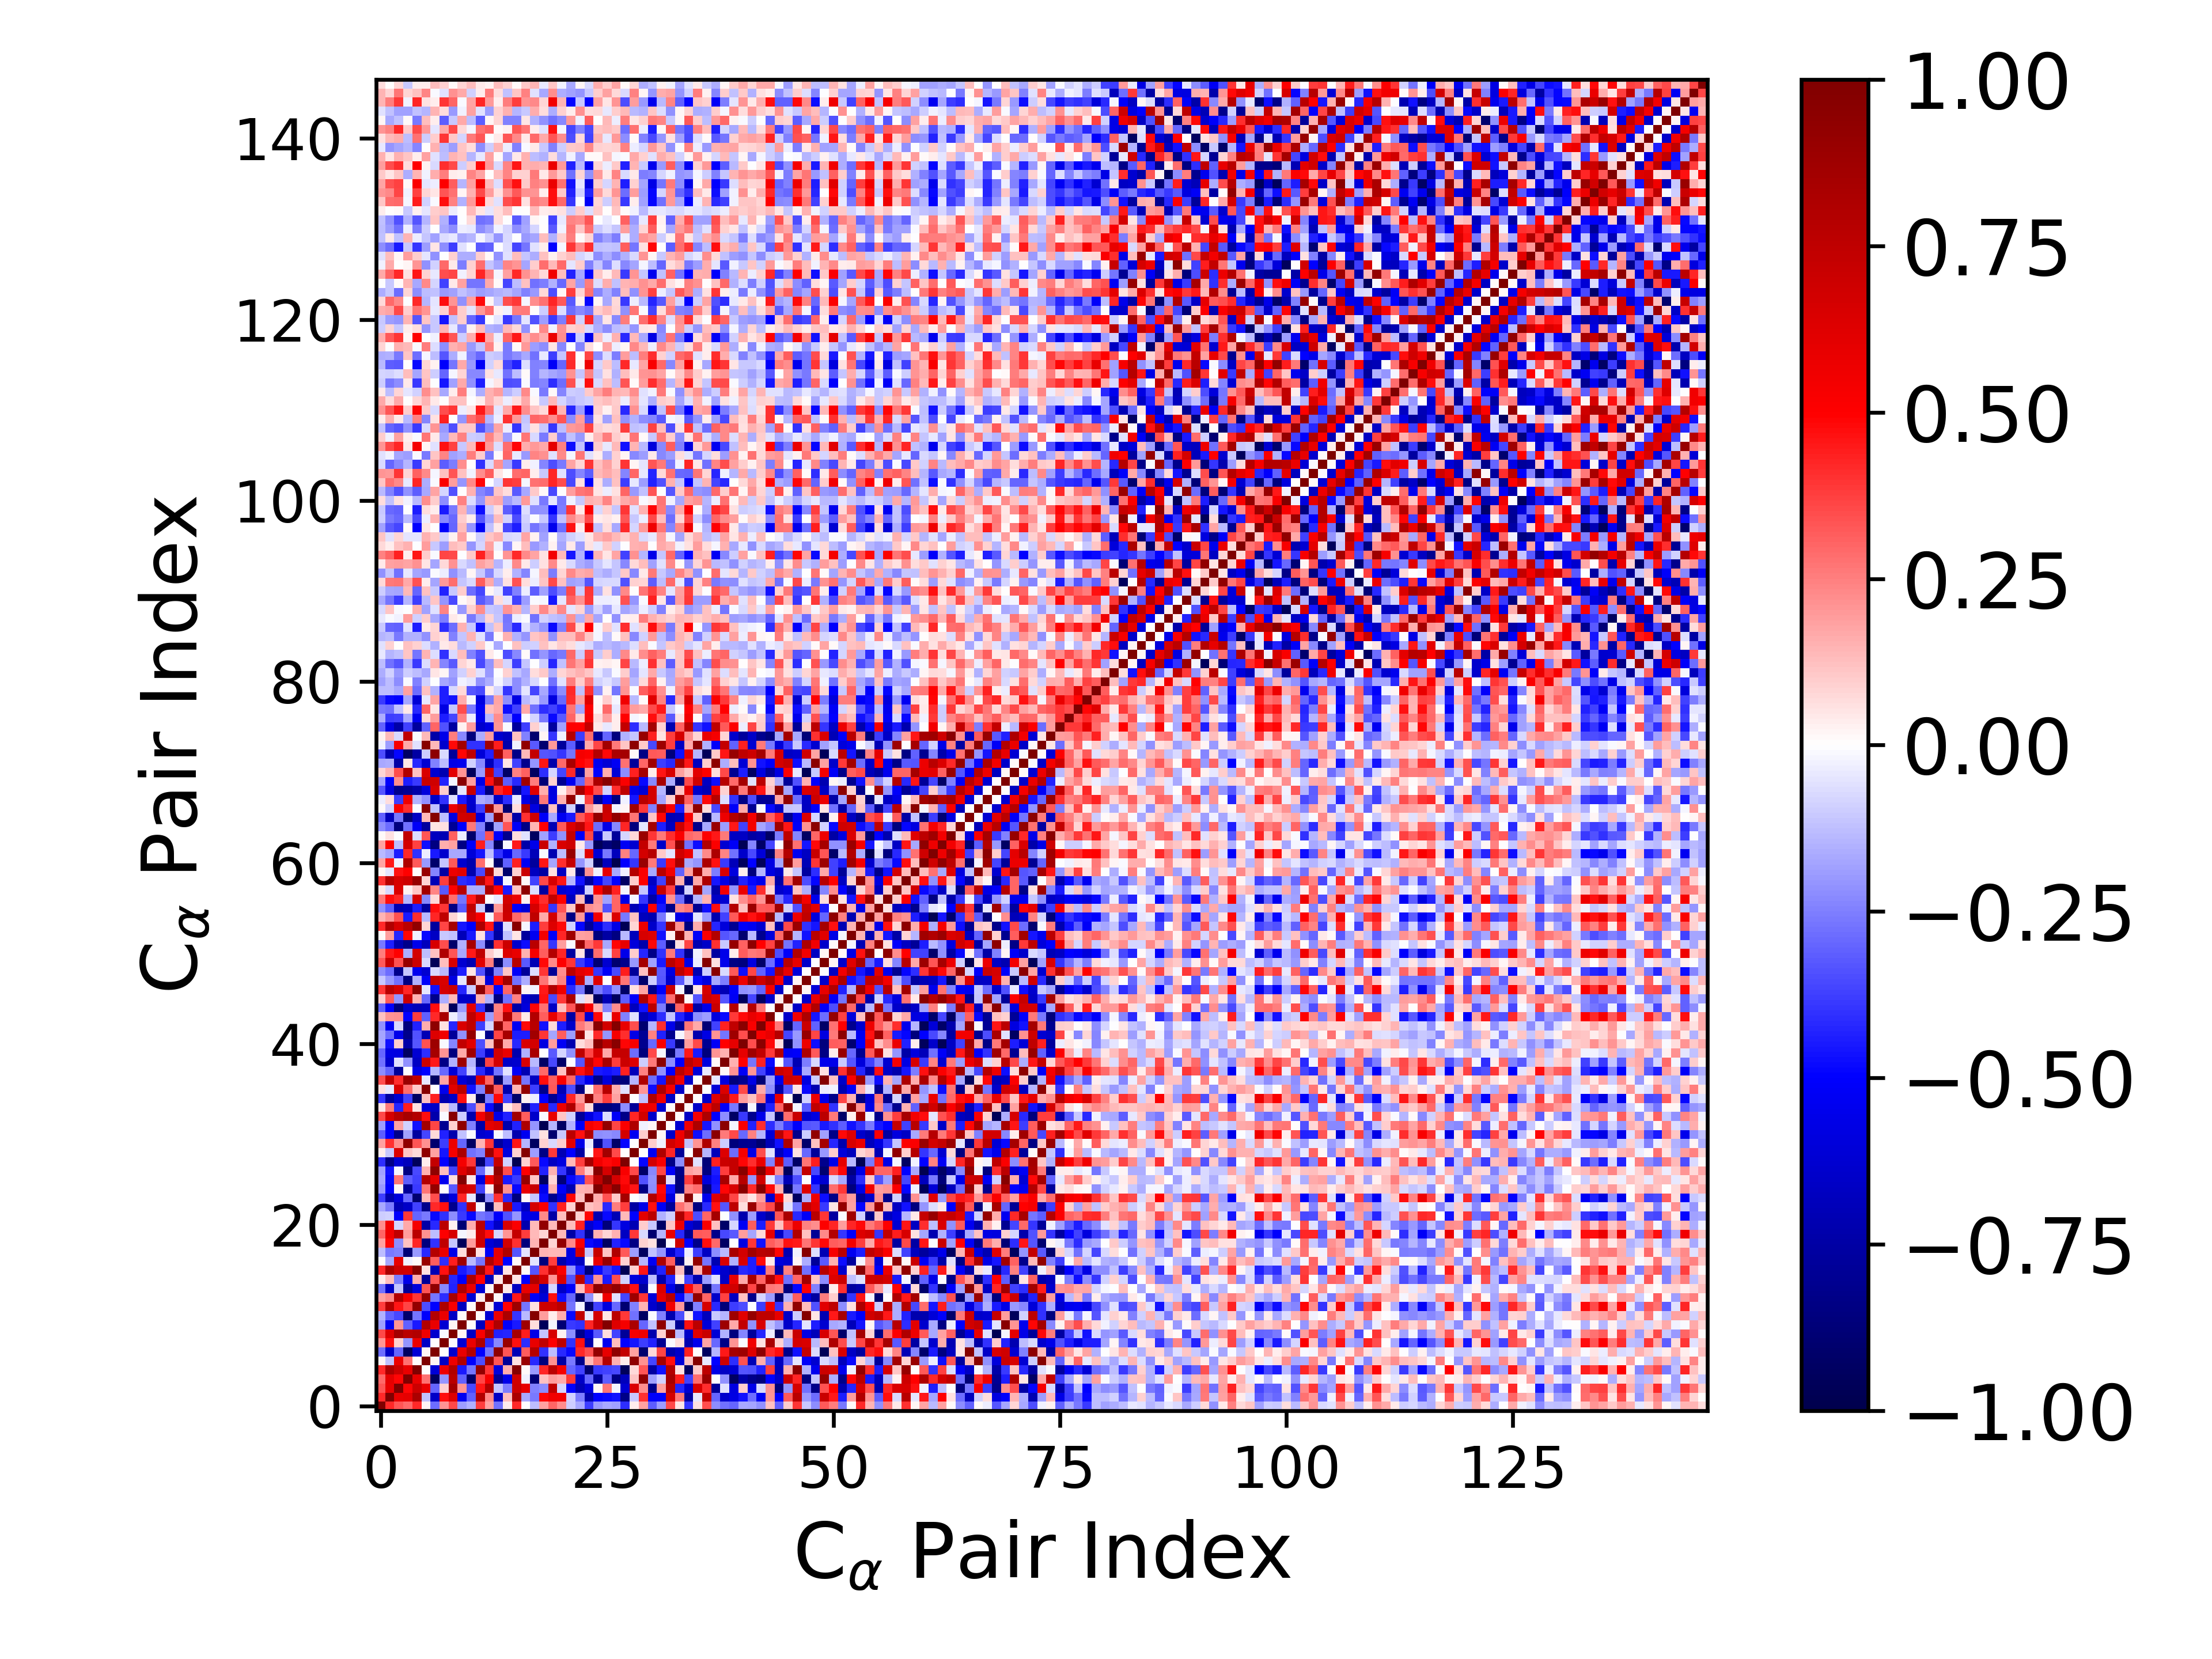

Data behind this chart, as committed beside it:
1.000000000000000000e+00, 4.142409699151367031e-01, 3.348926070094077612e-01, 2.924549961053042879e-01, 4.211404595506855197e-01, 1.698019153194717940e-02, -2.864237726268202278e-01, 2.066386211378666293e-01, 3.526111215640441165e-01, -1.939141421597067871e-01, -1.544600873972823973e-01, 3.793694716146118195e-01, 1.819137796084585590e-01, -2.799284028292962634e-01, 3.325036120901601888e-02, 4.205693092862266003e-01, 1.705709348668980755e-03, -1.264548680575924566e-01, 1.801333286307399972e-01, 3.021128452570763234e-01, 2.260159855307921906e-01, -1.000437249520123723e-01, -1.668784693698897870e-01, -3.758650655093485615e-01
4.142409699151367031e-01, 1.000000000000000000e+00, 5.834979843924709142e-01, 5.995871707776470050e-01, 8.268377376745730256e-01, -1.198288182968744731e-01, -6.515024383846830247e-01, 4.716224102861750200e-01, 6.300955648661434871e-01, -5.378618871933684709e-01, -3.048171466242433070e-01, 7.910661769421216682e-01, 2.274197860344188693e-01, -6.635255239103791114e-01, 1.316428191398169856e-01, 8.246516011438259630e-01, -1.661650909507554064e-01, -2.612622925736549084e-01, 4.870672011240372856e-01, 5.510650655587195912e-01, 5.452634674255931735e-01, -8.764597321825601250e-02, -2.519325103263707621e-01, -7.226904518760299823e-01
3.348926070094077612e-01, 5.834979843924709142e-01, 1.000000000000000000e+00, 4.869872472217838810e-01, 7.020247337241738439e-01, 5.765901646286497595e-01, -3.008967150948745894e-01, 8.925060537151147111e-02, 8.563079027893928385e-01, 2.046230552266432579e-01, -3.540926354875333915e-01, 4.551895761014426167e-01, 7.901914593302051815e-01, -1.154914096824033176e-01, -2.524333532411586201e-01, 6.929282452120362201e-01, 5.903431312039444379e-01, -2.465700434061511848e-01, -2.247403311499141798e-01, 7.452143111565354694e-01, -8.072283145054140463e-02, -5.045099135806005997e-01, -7.009664584896115880e-01, -5.946790184762065223e-01
2.924549961053042879e-01, 5.995871707776470050e-01, 4.869872472217838810e-01, 1.000000000000000000e+00, 5.823240021696546309e-01, 2.788148434989253244e-01, -9.396547010945109912e-01, -2.097329995801485714e-01, 7.716424795412616389e-01, -3.119073390620961117e-01, -9.085166290637025632e-01, 3.652973077328601215e-01, 5.334848602768441639e-01, -7.878776292835419914e-01, -5.555479636729085957e-01, 6.795743305952802737e-01, -3.060240486181073361e-02, -8.796641806165566013e-01, 1.245872997605363686e-01, 1.887508886124448226e-01, 1.700195317357977021e-01, 3.833102390233896206e-01, -6.500845623974711440e-01, -2.896610121368238810e-01
4.211404595506855197e-01, 8.268377376745730256e-01, 7.020247337241738439e-01, 5.823240021696546309e-01, 1.000000000000000000e+00, 2.447052570703252793e-03, -6.136100962010000437e-01, 5.651427889474871513e-01, 7.970987677847900521e-01, -4.515525673711907606e-01, -2.701874605284630970e-01, 9.160563670929640079e-01, 3.927860412903964593e-01, -5.979929516050692673e-01, 1.598407747876702811e-01, 9.718548717299636541e-01, 1.411902850779204500e-02, -1.977803210744809859e-01, 4.231071214032859351e-01, 7.619764667228348110e-01, 5.336802249902902195e-01, -2.988807839899858543e-01, -3.705956414918074593e-01, -8.968136256810921303e-01
1.698019153194717940e-02, -1.198288182968744731e-01, 5.765901646286497595e-01, 2.788148434989253244e-01, 2.447052570703252793e-03, 1.000000000000000000e+00, 1.862006188499877243e-02, -6.605568886729829003e-01, 5.617753775213335521e-01, 8.030776399467941529e-01, -5.005620350528655615e-01, -3.507426384498525396e-01, 9.057716060421374671e-01, 3.345946678172790345e-01, -7.823758250996442065e-01, 5.491225188821120817e-02, 8.981341136938126857e-01, -4.182074255386625805e-01, -8.587059052864336461e-01, 2.176848601474555556e-01, -7.443079335972011545e-01, -2.611355425402523411e-01, -8.258705255294573888e-01, 1.335137036926407894e-01
-2.864237726268202278e-01, -6.515024383846830247e-01, -3.008967150948745894e-01, -9.396547010945109912e-01, -6.136100962010000437e-01, 1.862006188499877243e-02, 1.000000000000000000e+00, 6.476344520114087414e-03, -6.336366751149626886e-01, 5.841895675625818907e-01, 7.932444135318265088e-01, -4.976690941035903371e-01, -2.726117274968037907e-01, 9.335781373219276258e-01, 3.319332072561134717e-01, -6.979968777171832173e-01, 3.168469103965320666e-01, 7.876198242837850749e-01, -4.045354009370126791e-01, -1.312110526888108641e-01, -4.166179002341467985e-01, -4.830409099780673121e-01, 4.196560652739828590e-01, 3.489001903245887437e-01
2.066386211378666293e-01, 4.716224102861750200e-01, 8.925060537151147111e-02, -2.097329995801485714e-01, 5.651427889474871513e-01, -6.605568886729829003e-01, 6.476344520114087414e-03, 1.000000000000000000e+00, -9.986573400915835577e-03, -6.237178715262751139e-01, 5.707006374775933644e-01, 8.125165436012059539e-01, -4.112390983489516150e-01, -2.287510574452690515e-01, 8.930563299876187466e-01, 4.646713722749699627e-01, -4.069650907817269903e-01, 5.810818831137751772e-01, 7.450868477968758397e-01, 5.007547986103354498e-01, 7.649874558315833406e-01, -4.041371627745676820e-01, 4.680492906355571692e-01, -7.361655279847595379e-01
3.526111215640441165e-01, 6.300955648661434871e-01, 8.563079027893928385e-01, 7.716424795412616389e-01, 7.970987677847900521e-01, 5.617753775213335521e-01, -6.336366751149626886e-01, -9.986573400915835577e-03, 1.000000000000000000e+00, 1.770392028439902316e-02, -6.591424379508745712e-01, 5.215285974271285374e-01, 8.414953598304025784e-01, -4.313954516159683172e-01, -4.248181226981639913e-01, 8.392908099381246601e-01, 4.433373007463263238e-01, -5.634814858854069186e-01, -1.139137414019397027e-01, 6.542643121844934351e-01, 2.709924359723438897e-02, -2.241485387543127594e-01, -8.178999739424176463e-01, -5.961537748013031601e-01
-1.939141421597067871e-01, -5.378618871933684709e-01, 2.046230552266432579e-01, -3.119073390620961117e-01, -4.515525673711907606e-01, 8.030776399467941529e-01, 5.841895675625818907e-01, -6.237178715262751139e-01, 1.770392028439902316e-02, 1.000000000000000000e+00, 1.229746834197261059e-02, -6.741166762265348167e-01, 5.346688069516298825e-01, 8.085537046683939355e-01, -5.039692617150979270e-01, -4.500786802603473080e-01, 8.689379912286917529e-01, 6.402849498580549803e-02, -9.542489029526849409e-01, -1.815221905040662054e-02, -8.868016864340259042e-01, -3.832997987939614215e-01, -4.056768487344807328e-01, 4.260577452581693070e-01
-1.544600873972823973e-01, -3.048171466242433070e-01, -3.540926354875333915e-01, -9.085166290637025632e-01, -2.701874605284630970e-01, -5.005620350528655615e-01, 7.932444135318265088e-01, 5.707006374775933644e-01, -6.591424379508745712e-01, 1.229746834197261059e-02, 1.000000000000000000e+00, 1.146724839989342153e-02, -6.202574491167521797e-01, 5.758830801713243908e-01, 8.262437372111455236e-01, -3.941169130159175027e-01, -1.399793687480204163e-01, 9.749800562077995947e-01, 1.925580792924831697e-01, 3.600335293355357014e-02, 1.599439257885682530e-01, -4.815143487049981519e-01, 7.392211785118167899e-01, -4.425421102901569426e-02
3.793694716146118195e-01, 7.910661769421216682e-01, 4.551895761014426167e-01, 3.652973077328601215e-01, 9.160563670929640079e-01, -3.507426384498525396e-01, -4.976690941035903371e-01, 8.125165436012059539e-01, 5.215285974271285374e-01, -6.741166762265348167e-01, 1.146724839989342153e-02, 1.000000000000000000e+00, 3.340595931934070562e-02, -6.101358054358014815e-01, 4.939127569385818872e-01, 8.808270584710706785e-01, -2.725019878958060415e-01, 5.519952340729054191e-02, 6.930136281846950297e-01, 6.808262010786191309e-01, 7.629355550873844205e-01, -2.733906399799898579e-01, -2.103738207572948896e-02, -9.191870639028367762e-01
1.819137796084585590e-01, 2.274197860344188693e-01, 7.901914593302051815e-01, 5.334848602768441639e-01, 3.927860412903964593e-01, 9.057716060421374671e-01, -2.726117274968037907e-01, -4.112390983489516150e-01, 8.414953598304025784e-01, 5.346688069516298825e-01, -6.202574491167521797e-01, 3.340595931934070562e-02, 1.000000000000000000e+00, 2.278226033107935353e-02, -6.980658644026130899e-01, 4.458568043597546104e-01, 8.095216515187216855e-01, -5.216613659783226886e-01, -6.149783766722463074e-01, 4.751367769992131396e-01, -4.683684468007189294e-01, -3.038452148054665569e-01, -9.276556608297751305e-01, -2.167944103336008066e-01
-2.799284028292962634e-01, -6.635255239103791114e-01, -1.154914096824033176e-01, -7.878776292835419914e-01, -5.979929516050692673e-01, 3.345946678172790345e-01, 9.335781373219276258e-01, -2.287510574452690515e-01, -4.313954516159683172e-01, 8.085537046683939355e-01, 5.758830801713243908e-01, -6.101358054358014815e-01, 2.278226033107935353e-02, 1.000000000000000000e+00, 4.134511761572024630e-02, -6.691821698902400417e-01, 5.852959287564689639e-01, 5.956542031527639613e-01, -6.719420488771798983e-01, -8.395174712935046801e-02, -6.508422495248141759e-01, -5.130124823490097574e-01, 1.315936462868000367e-01, 4.055572361485222377e-01
3.325036120901601888e-02, 1.316428191398169856e-01, -2.524333532411586201e-01, -5.555479636729085957e-01, 1.598407747876702811e-01, -7.823758250996442065e-01, 3.319332072561134717e-01, 8.930563299876187466e-01, -4.248181226981639913e-01, -5.039692617150979270e-01, 8.262437372111455236e-01, 4.939127569385818872e-01, -6.980658644026130899e-01, 4.134511761572024630e-02, 1.000000000000000000e+00, 4.839184654240469979e-02, -4.965800067227795211e-01, 8.098143482970486806e-01, 6.737821442512562653e-01, 2.068116767304869763e-01, 6.383048921316081259e-01, -3.364718469008574075e-01, 7.585798129638020582e-01, -4.166458184356447436e-01
4.205693092862266003e-01, 8.246516011438259630e-01, 6.929282452120362201e-01, 6.795743305952802737e-01, 9.718548717299636541e-01, 5.491225188821120817e-02, -6.979968777171832173e-01, 4.646713722749699627e-01, 8.392908099381246601e-01, -4.500786802603473080e-01, -3.941169130159175027e-01, 8.808270584710706785e-01, 4.458568043597546104e-01, -6.691821698902400417e-01, 4.839184654240469979e-02, 1.000000000000000000e+00, 1.026097910585237714e-02, -3.293663181394054229e-01, 4.012654017511970705e-01, 7.227717010619465476e-01, 5.095496517622085664e-01, -2.096689008915008368e-01, -4.469489142512610980e-01, -8.619111973910917879e-01
1.705709348668980755e-03, -1.661650909507554064e-01, 5.903431312039444379e-01, -3.060240486181073361e-02, 1.411902850779204500e-02, 8.981341136938126857e-01, 3.168469103965320666e-01, -4.069650907817269903e-01, 4.433373007463263238e-01, 8.689379912286917529e-01, -1.399793687480204163e-01, -2.725019878958060415e-01, 8.095216515187216855e-01, 5.852959287564689639e-01, -4.965800067227795211e-01, 1.026097910585237714e-02, 1.000000000000000000e+00, -5.006421469708732808e-02, -8.602600347433581041e-01, 3.773076879940613360e-01, -7.206358553916279996e-01, -5.778171134589368263e-01, -6.649692936517734854e-01, 9.859664127595405350e-03
-1.264548680575924566e-01, -2.612622925736549084e-01, -2.465700434061511848e-01, -8.796641806165566013e-01, -1.977803210744809859e-01, -4.182074255386625805e-01, 7.876198242837850749e-01, 5.810818831137751772e-01, -5.634814858854069186e-01, 6.402849498580549803e-02, 9.749800562077995947e-01, 5.519952340729054191e-02, -5.216613659783226886e-01, 5.956542031527639613e-01, 8.098143482970486806e-01, -3.293663181394054229e-01, -5.006421469708732808e-02, 1.000000000000000000e+00, 1.465978492917254239e-01, 1.343458705228630923e-01, 1.348855585197499540e-01, -5.777265504765541904e-01, 6.612052251313135232e-01, -1.157311684806149599e-01
1.801333286307399972e-01, 4.870672011240372856e-01, -2.247403311499141798e-01, 1.245872997605363686e-01, 4.231071214032859351e-01, -8.587059052864336461e-01, -4.045354009370126791e-01, 7.450868477968758397e-01, -1.139137414019397027e-01, -9.542489029526849409e-01, 1.925580792924831697e-01, 6.930136281846950297e-01, -6.149783766722463074e-01, -6.719420488771798983e-01, 6.737821442512562653e-01, 4.012654017511970705e-01, -8.602600347433581041e-01, 1.465978492917254239e-01, 1.000000000000000000e+00, 8.341330474068255063e-02, 9.172277991911114148e-01, 2.338709218067090700e-01, 5.233509535555925796e-01, -4.788849321082177535e-01
3.021128452570763234e-01, 5.510650655587195912e-01, 7.452143111565354694e-01, 1.887508886124448226e-01, 7.619764667228348110e-01, 2.176848601474555556e-01, -1.312110526888108641e-01, 5.007547986103354498e-01, 6.542643121844934351e-01, -1.815221905040662054e-02, 3.600335293355357014e-02, 6.808262010786191309e-01, 4.751367769992131396e-01, -8.395174712935046801e-02, 2.068116767304869763e-01, 7.227717010619465476e-01, 3.773076879940613360e-01, 1.343458705228630923e-01, 8.341330474068255063e-02, 1.000000000000000000e+00, 1.373294762084041887e-01, -7.489678925265693676e-01, -4.000562582637889331e-01, -8.056733208878260610e-01
2.260159855307921906e-01, 5.452634674255931735e-01, -8.072283145054140463e-02, 1.700195317357977021e-01, 5.336802249902902195e-01, -7.443079335972011545e-01, -4.166179002341467985e-01, 7.649874558315833406e-01, 2.709924359723438897e-02, -8.868016864340259042e-01, 1.599439257885682530e-01, 7.629355550873844205e-01, -4.683684468007189294e-01, -6.508422495248141759e-01, 6.383048921316081259e-01, 5.095496517622085664e-01, -7.206358553916279996e-01, 1.348855585197499540e-01, 9.172277991911114148e-01, 1.373294762084041887e-01, 1.000000000000000000e+00, 1.304894638859670219e-01, 4.353874974724528113e-01, -6.184340932361690468e-01
-1.000437249520123723e-01, -8.764597321825601250e-02, -5.045099135806005997e-01, 3.833102390233896206e-01, -2.988807839899858543e-01, -2.611355425402523411e-01, -4.830409099780673121e-01, -4.041371627745676820e-01, -2.241485387543127594e-01, -3.832997987939614215e-01, -4.815143487049981519e-01, -2.733906399799898579e-01, -3.038452148054665569e-01, -5.130124823490097574e-01, -3.364718469008574075e-01, -2.096689008915008368e-01, -5.778171134589368263e-01, -5.777265504765541904e-01, 2.338709218067090700e-01, -7.489678925265693676e-01, 1.304894638859670219e-01, 1.000000000000000000e+00, 9.298387424957786640e-02, 4.885114198397044194e-01
-1.668784693698897870e-01, -2.519325103263707621e-01, -7.009664584896115880e-01, -6.500845623974711440e-01, -3.705956414918074593e-01, -8.258705255294573888e-01, 4.196560652739828590e-01, 4.680492906355571692e-01, -8.178999739424176463e-01, -4.056768487344807328e-01, 7.392211785118167899e-01, -2.103738207572948896e-02, -9.276556608297751305e-01, 1.315936462868000367e-01, 7.585798129638020582e-01, -4.469489142512610980e-01, -6.649692936517734854e-01, 6.612052251313135232e-01, 5.233509535555925796e-01, -4.000562582637889331e-01, 4.353874974724528113e-01, 9.298387424957786640e-02, 1.000000000000000000e+00, 1.214355000674737228e-01
-3.758650655093485615e-01, -7.226904518760299823e-01, -5.946790184762065223e-01, -2.896610121368238810e-01, -8.968136256810921303e-01, 1.335137036926407894e-01, 3.489001903245887437e-01, -7.361655279847595379e-01, -5.961537748013031601e-01, 4.260577452581693070e-01, -4.425421102901569426e-02, -9.191870639028367762e-01, -2.167944103336008066e-01, 4.055572361485222377e-01, -4.166458184356447436e-01, -8.619111973910917879e-01, 9.859664127595405350e-03, -1.157311684806149599e-01, -4.788849321082177535e-01, -8.056733208878260610e-01, -6.184340932361690468e-01, 4.885114198397044194e-01, 1.214355000674737228e-01, 1.000000000000000000e+00
-1.964403700878821490e-01, -4.939379875093811711e-01, 2.250936980438208307e-02, -7.859465210360079279e-01, -3.853920890882197026e-01, 2.670566857639116165e-01, 9.085714871664964942e-01, 6.464473534984873336e-03, -3.249405481163701315e-01, 7.052584222815027060e-01, 6.666780852371888555e-01, -3.712424941056022831e-01, 3.739026537186099924e-02, 9.390636032559468438e-01, 2.149530929922915390e-01, -4.795255029790977397e-01, 5.816030991665659400e-01, 7.125288173716844975e-01, -5.517482518293216343e-01, 1.523609717084199455e-01, -5.212583382854309999e-01, -7.125601970997105239e-01, 1.472105007089706541e-01, 1.611641007462372988e-01
-1.648846188238355936e-01, -4.813587073521890525e-01, 2.676818229473588717e-01, -3.201209499411512560e-01, -3.725824762973349302e-01, 7.938967783804466993e-01, 5.888448567775793618e-01, -5.390991179702341318e-01, 6.391738718588706181e-02, 9.786387371933649160e-01, 5.447397609534052054e-02, -5.927985221940884619e-01, 5.558199277270410299e-01, 8.152416835176770071e-01, -4.486994501296346916e-01, -3.868428549100002001e-01, 9.021734103757297341e-01, 1.156624437292401164e-01, -9.426066689043939295e-01, 8.554688256135487001e-02, -8.732078256596802479e-01, -4.831465045939444813e-01, -4.199470095203280406e-01, 3.421382208819411797e-01
-1.866705415700885273e-01, -4.666441141934909442e-01, -1.734541310680284137e-02, -8.402072528628761194e-01, -3.539204337996944005e-01, 1.536408970869460877e-01, 9.300625055195425039e-01, 1.273092708695111597e-01, -3.744741730703305960e-01, 6.178877424796846984e-01, 7.604051470634847210e-01, -2.936844805574453932e-01, -6.006158046469228101e-02, 9.186064762845453924e-01, 3.458693899766482893e-01, -4.597057664335014171e-01, 4.922203299127595466e-01, 7.998738910516578482e-01, -4.316004461112187829e-01, 1.516924567020138948e-01, -3.943916768532764738e-01, -7.101853076675472831e-01, 2.533499039773517425e-01, 1.024817114650317107e-01
-4.139212576134549404e-01, -8.284685734449587224e-01, -6.230961948823650065e-01, -6.806322841226508658e-01, -9.575176467904326083e-01, 3.326487136067814848e-02, 7.274388009213640371e-01, -4.931880771942140917e-01, -7.870500748931810175e-01, 5.324184149793972365e-01, 3.833582969028667686e-01, -8.939304475329445943e-01, -3.615402461879536622e-01, 7.233454257348977956e-01, -9.073702125693154652e-02, -9.799750074064685901e-01, 8.970484272170226037e-02, 3.277428291418844064e-01, -4.834813854566071267e-01, -6.665647018247327082e-01, -5.803930277256654779e-01, 1.376208089378934130e-01, 3.804391236264612064e-01, 8.471597807065603947e-01
3.149110415951102138e-02, -1.016814046279136824e-01, 6.331982371867641568e-01, 1.095096493563835899e-01, 7.395364874505189201e-02, 9.344392927417073391e-01, 1.815383655258885620e-01, -4.578683533300941244e-01, 5.371477734435814444e-01, 8.248549801003837167e-01, -2.784313913960726472e-01, -2.423354328838503990e-01, 8.757439526525511164e-01, 4.679279286436945351e-01, -5.875066826770743988e-01, 8.923053135249076062e-02, 9.705493228030931396e-01, -1.875240393072752088e-01, -8.429179919658833509e-01, 3.839491549304123175e-01, -7.096704687868951034e-01, -4.996813883560313196e-01, -7.560092910376334796e-01, -5.360378596949151413e-03
1.833972723318683107e-01, 4.041275873719711864e-01, 2.221895007993945903e-01, 9.235513925354165155e-01, 3.350438531901304140e-01, 2.167358590092874349e-01, -8.991217661860253507e-01, -3.803361473248594304e-01, 5.660976136309660012e-01, -3.017740408335391478e-01, -9.323465564089905566e-01, 1.430535729454979477e-01, 3.940758030879992768e-01, -7.693212155698277988e-01, -6.404069817858709657e-01, 4.590647742272749854e-01, -1.437984991111308508e-01, -9.452573152066833240e-01, 9.055167093322440131e-02, -7.723103412881802965e-02, 9.615021931720500736e-02, 6.048607864084114549e-01, -5.600493037992637646e-01, -3.689962187090529977e-02
-3.149987819049078763e-01, -5.050737404655277762e-01, -8.220563526002484522e-01, -1.811748634012579906e-01, -7.639513787281260182e-01, -3.637004967802169308e-01, 7.777266623626709341e-02, -4.349606750819168255e-01, -7.258514298493846661e-01, -1.235103117886567764e-01, -1.430063450542017750e-02, -6.374143973923535045e-01, -6.066606632923086107e-01, -1.084318328976867016e-02, -1.269466966908709138e-01, -7.233698559138991291e-01, -5.380863803416882085e-01, -1.248989249276842295e-01, 5.973948157282452792e-02, -8.942904639699413849e-01, -1.084806598333747235e-01, 7.580137831589660591e-01, 4.618611538457864651e-01, 7.954540528910177821e-01
-1.895146209634708534e-01, -5.054006805319239959e-01, 1.796915944354796069e-01, -8.797279261333969258e-02, -4.635634782591991909e-01, 8.516507262097141595e-01, 3.641940132502849425e-01, -8.035915581349559744e-01, 9.318432614892303845e-02, 9.368271489394929263e-01, -2.454624211427377245e-01, -7.375250243514365200e-01, 5.976173279471537203e-01, 6.337578051162248149e-01, -7.223889700577275086e-01, -4.314712153603051936e-01, 8.147453985772400431e-01, -2.085707919668652599e-01, -9.807698182591085834e-01, -1.440054449557859051e-01, -9.291893515062091824e-01, -1.484683801470653153e-01, -5.312265577582974130e-01, 5.358651561964931087e-01
3.580845760530775856e-01, 6.572239311236712789e-01, 7.777106658806057782e-01, 8.393179821853492539e-01, 7.919690741585957428e-01, 4.698032853059911362e-01, -7.324445162633794748e-01, -1.334126741519126372e-02, 9.674212376525860302e-01, -1.002750443867236468e-01, -7.192708373896549157e-01, 5.405549184466007517e-01, 7.711787842679264093e-01, -5.559366627618297363e-01, -4.339510732175970720e-01, 8.603529609623048469e-01, 3.166451233895561379e-01, -6.482542762242529122e-01, -1.557106391771732705e-02, 5.855582757578937647e-01, 1.102670304916542610e-01, -9.353118083892297818e-02, -7.883398637880666415e-01, -5.844294547797734829e-01
5.164933097971039638e-02, 2.588659444484021632e-01, -4.254945210878670059e-01, 4.443988982294637680e-01, 6.204175115726954376e-02, -6.018378112666965540e-01, -6.559687858526049853e-01, 6.842233160937551129e-02, -1.401322405065468235e-01, -8.011930724533770087e-01, -3.459000017051180875e-01, 1.965577225093412539e-01, -4.801719678322292628e-01, -8.015587625089648505e-01, 4.429774355349112153e-02, 1.294770317708940632e-01, -8.636623579333495559e-01, -4.338383694092470266e-01, 6.893831493918507469e-01, -4.215622760076904729e-01, 5.739906849659288657e-01, 8.057224522674701905e-01, 2.794999977539708302e-01, 6.448982774177960953e-02
-3.981984422051189076e-01, -7.642476601336232189e-01, -6.213440749288375864e-01, -3.715309140955547762e-01, -9.410437949279941705e-01, 1.193805372508795620e-01, 4.306032422154087991e-01, -7.184291607560042703e-01, -6.533454401858228566e-01, 4.609625494412566971e-01, 3.287561015503410317e-02, -9.488633671018995575e-01, -2.512065011021974437e-01, 4.793255534490013514e-01, -3.715889224028932070e-01, -9.156032627649868250e-01, 2.458168917603614778e-02, -3.405931538786050733e-02, -4.984362352817497954e-01, -7.978119703420151199e-01, -6.103876133794957637e-01, 4.285618421234794195e-01, 1.986968093518329259e-01, 9.528170946409026953e-01
5.559924341650374080e-02, -4.338557913468070459e-02, 6.407361063056131734e-01, 2.837846127324066270e-01, 1.043438815039817169e-01, 9.613799694068783097e-01, 7.527046293214471710e-03, -5.540067731669785500e-01, 6.154269985142634125e-01, 7.603648206384470143e-01, -4.632838163651372132e-01, -2.442578502816533936e-01, 9.268129592230786029e-01, 3.158625309304217699e-01, -7.212020592802067531e-01, 1.463545686085179487e-01, 9.206836536262049675e-01, -3.797469008590547146e-01, -8.262524882694489703e-01, 3.251860914932732660e-01, -6.968336441237705792e-01, -3.469570039432692266e-01, -8.458413356163805297e-01, 2.346241924902300879e-02
3.510583717546420512e-01, 7.396077205267090893e-01, 4.116778009769755386e-01, 8.866336475290427233e-01, 7.565282140740061667e-01, -4.229371790838697132e-02, -9.440394963683605978e-01, 1.732340991135382369e-01, 7.045040690707595754e-01, -6.053400877137229408e-01, -6.832798455730600962e-01, 6.639074400798800069e-01, 3.029835501448390755e-01, -9.164355788214566534e-01, -1.931887663328943072e-01, 8.361957495165450727e-01, -2.719547367341178523e-01, -6.711390271559612986e-01, 4.738339050738736291e-01, 3.198207654357944629e-01, 5.171668229007174711e-01, 2.995973333333351585e-01, -4.168212023940008892e-01, -5.503189062892265282e-01
-2.256680785042164405e-01, -3.038492238014999236e-01, -7.816339907224935102e-01, -5.986570587434216807e-03, -5.666156548097384116e-01, -4.949018678905713342e-01, -1.483255361402196215e-01, -2.948260615062005541e-01, -6.158322712059032256e-01, -3.692474545310758804e-01, -1.072562775988885886e-01, -4.179644091036502918e-01, -6.423364344110964463e-01, -2.711717104637588749e-01, -6.079414540361872260e-02, -5.163824498095056503e-01, -7.129360370181080375e-01, -2.206314056777203270e-01, 2.898532321214512542e-01, -8.279319318458198129e-01, 1.224401260757880389e-01, 8.449905825779662205e-01, 4.680126280142221651e-01, 6.286253231984544332e-01
-2.769498688834021727e-01, -6.396456735314298703e-01, -5.981677347416072821e-02, -2.169505155552113873e-01, -6.616045181518326324e-01, 6.875151031627713127e-01, 4.480802133682197375e-01, -8.292729419244909694e-01, -1.506651421208477504e-01, 8.786923000018140861e-01, -1.446047025481739801e-01, -8.692900144535234963e-01, 3.710070266319390742e-01, 6.686951436081648437e-01, -6.511279408978526417e-01, -6.358744647985786758e-01, 6.471513308338917581e-01, -1.358177544783372437e-01, -9.229600193470333114e-01, -3.520529763705607107e-01, -9.197609849437079488e-01, -6.771668430839012688e-03, -3.321257988490790569e-01, 7.136434747056735750e-01
-2.978785788575458726e-01, -5.726811728793241851e-01, -5.821645723045136833e-01, -9.302972940720355410e-01, -6.240223109794155176e-01, -4.118030372922476534e-01, 8.465535814129339087e-01, 2.042402894850533224e-01, -8.531877696302260228e-01, 1.707019813733583469e-01, 8.714172398031354572e-01, -3.750022057052114222e-01, -6.703976298333788053e-01, 6.722073715039831310e-01, 5.782385294031417988e-01, -7.259878574366054327e-01, -1.532863571443701389e-01, 8.343774344029213363e-01, -3.701256098279698606e-03, -3.229458705837632837e-01, -8.439826168289599195e-02, -2.109945283897514401e-01, 7.574159041199989284e-01, 3.613590392912223725e-01
-1.702398689674367582e-01, -4.640627282912663243e-01, 9.500045122542404019e-02, -7.345520228985574773e-01, -3.304568812938744049e-01, 3.383165876693393637e-01, 8.767363935441856437e-01, -9.513036538984220858e-03, -2.402582607591264297e-01, 7.381647036412422036e-01, 6.155736104700879618e-01, -3.448872228669270790e-01, 1.246293181139435380e-01, 9.292411920563107275e-01, 1.672954115361551253e-01, -4.197382699174432297e-01, 6.453317415033582582e-01, 6.669440875216041675e-01, -5.819636865245282342e-01, 1.899230847343480466e-01, -5.244377510514087737e-01, -7.204085823288520762e-01, 6.733243242757719349e-02, 1.231797954351968039e-01
-1.742146284942261147e-01, -2.889468546042750496e-01, -5.582080237433123537e-01, -8.167409651200159271e-01, -3.370376963672059856e-01, -7.073749397439075270e-01, 6.325643701516231454e-01, 5.501599731454499542e-01, -7.809914725092121923e-01, -2.172882620616762572e-01, 9.116119411153826846e-01, -2.059660277718772183e-04, -8.252406682908151048e-01, 3.640770344749461596e-01, 8.421735781066415072e-01, -4.430207512727064034e-01, -4.386641317298646259e-01, 8.661987483406762278e-01, 3.968932833688889050e-01, -1.774150679928343799e-01, 3.148202855612483031e-01, -1.892411151571511130e-01, 8.881007537619644010e-01, 5.420147872682506279e-02
-2.166327345008308425e-01, -5.281397437656681904e-01, -7.774790768891422232e-02, -8.519677366209899017e-01, -4.335831884464529939e-01, 1.570576005480166792e-01, 9.431734983873367728e-01, 5.660291760356386120e-02, -4.277015653008016671e-01, 6.407878394196188099e-01, 7.424633095999619847e-01, -3.750185883105319751e-01, -8.426323223907863924e-02, 9.348020263120353501e-01, 3.009688621521612317e-01, -5.317180060735591240e-01, 4.785620000719320033e-01, 7.729868290981086743e-01, -4.649952853256029695e-01, 7.199691234115672411e-02, -4.380081882380073566e-01, -6.471939402981067291e-01, 2.620151917051738999e-01, 1.885893387760629036e-01
1.201213751968081556e-01, 2.075568918383897121e-01, 2.126201247119569870e-01, -4.937086459700801844e-01, 3.754205647026363502e-01, -3.123055769594030306e-01, 4.155012309824054340e-01, 8.290626184621050498e-01, -3.643301286982907061e-02, -1.243009342833027164e-01, 7.440168215206034441e-01, 5.543394960238651192e-01, -1.947383275122022972e-01, 2.595460003727844134e-01, 8.055954788229207075e-01, 2.594076574518855982e-01, 4.282749323414995063e-02, 7.936550333998700912e-01, 3.197108342863334007e-01, 5.898233583744187936e-01, 3.870589845479969204e-01, -7.512709034754081472e-01, 3.539015570246533127e-01, -6.291300476934408303e-01
-3.088671847217652200e-01, -5.013190594915731824e-01, -8.606390755404653703e-01, -6.483009076066884591e-01, -6.916308705688486436e-01, -6.720674679067082380e-01, 4.691350434726943019e-01, 8.599352577237746875e-02, -9.518971289422835103e-01, -2.026274397170257369e-01, 5.875156739361991898e-01, -3.977446629167118441e-01, -9.001564637298333782e-01, 2.433550806651945675e-01, 4.650563655797079199e-01, -7.369783011061740163e-01, -6.002750450247404945e-01, 4.913395005087743406e-01, 2.797914262318649259e-01, -6.598757590874828605e-01, 1.245180005665352668e-01, 3.301312891930701099e-01, 8.548420539802974449e-01, 5.257914983136399156e-01
9.488002328969448451e-02, 3.219614289485246972e-01, -2.083495806841721976e-01, 6.955823192809083011e-01, 1.505051675750387896e-01, -2.942547538246270689e-01, -8.219117364659584979e-01, -1.593103949637419137e-01, 1.342894700235659766e-01, -6.451938188398859131e-01, -6.489345224904826681e-01, 1.513057525672487913e-01, -1.501597516371914742e-01, -8.535489110028543491e-01, -2.773871707272422271e-01, 2.476511718806951867e-01, -6.314534244607284963e-01, -7.124577546307072629e-01, 4.678893009451752794e-01, -3.523681243647047157e-01, 3.867150426189299162e-01, 8.267376132750757778e-01, -5.852164344211481517e-02, 7.532183455933010030e-02
3.983498580875665662e-01, 7.688581662191013022e-01, 6.585166301028942959e-01, 4.238562226186908810e-01, 9.514737646006575789e-01, -5.405561700221615112e-02, -4.655784441527084927e-01, 6.625925009116416797e-01, 7.060194860877117007e-01, -4.264738540803577616e-01, -9.970325515541209049e-02, 9.305870815173876709e-01, 3.175623403157318836e-01, -4.897960219301540352e-01, 2.998680840135239389e-01, 9.330768943296852136e-01, 2.047317559286675193e-02, -2.785623624864668260e-02, 4.502565819326586061e-01, 8.028780491243185935e-01, 5.677172098784475374e-01, -4.143658491483975248e-01, -2.696262327718937368e-01, -9.392154403806167728e-01
-1.056726214023620269e-01, -2.026244475655367694e-01, -2.764074410936800952e-01, -8.442004792070445518e-01, -1.541707022994814880e-01, -5.115617613582386092e-01, 7.220331958438656050e-01, 6.465410849278688810e-01, -5.721366625076693690e-01, -5.000100692958264065e-02, 9.710438808727113180e-01, 1.273858877430492087e-01, -5.883542997197057645e-01, 4.999425168700172839e-01, 8.638071237683802028e-01, -2.792125898272900808e-01, -1.565759148473392370e-01, 9.667070229056263786e-01, 2.662329174918447450e-01, 1.227029653715062812e-01, 2.460203644351016128e-01, -5.185303467530706367e-01, 7.202774805826366311e-01, -1.605819418112283403e-01
-2.222544498673525715e-01, -2.835997357250157336e-01, -8.218654169136719867e-01, -1.162845826641677460e-01, -5.439310722265533471e-01, -6.273390663577973481e-01, -7.426526983101118529e-02, -1.371981677127903365e-01, -6.950640604672075895e-01, -4.448158013832694824e-01, 4.964835007625834074e-02, -3.361386723083947259e-01, -7.614359179731804428e-01, -2.452357463617914624e-01, 1.153271524067861070e-01, -5.164534033474270647e-01, -7.831659749348760524e-01, -6.536757653576978633e-02, 3.919896096052148393e-01, -7.891393410008972209e-01, 2.201104950806366534e-01, 7.717124770273280365e-01, 6.025160620607336037e-01, 5.563016704380030486e-01
3.251530746837284491e-01, 7.071965552524077658e-01, 3.416259283914871991e-01, 8.988867284585547734e-01, 6.999930204770211661e-01, -7.245181467050010315e-02, -9.670953374605048003e-01, 1.259914484733669626e-01, 6.558475390159447249e-01, -6.301349443910532200e-01, -7.111168240276959374e-01, 6.122732625678556362e-01, 2.569721000772788311e-01, -9.409913319446016056e-01, -2.201739934914824226e-01, 7.810681822687727260e-01, -3.260274506021859087e-01, -7.053426016816409794e-01, 4.787356648005872128e-01, 2.333694242050808887e-01, 5.058237374337710701e-01, 3.908664577357918724e-01, -3.905825573982811827e-01, -4.715389696391376617e-01
2.563982851909410998e-01, 4.527395797924073095e-01, 4.981982969407041106e-01, -1.608892728937494632e-01, 6.682380246427350734e-01, -1.314942069101903144e-01, 1.231438590629162083e-01, 8.062356661226431909e-01, 3.306556302978416739e-01, -1.658844495522988904e-01, 4.519831876483340616e-01, 7.484482700671598598e-01, 9.759767576503083908e-02, 3.635916759901330203e-02, 6.250163973709209619e-01, 5.802231670228096272e-01, 1.527877010843863292e-01, 5.280534638370987244e-01, 3.142287890952991658e-01, 7.960180232339922890e-01, 4.262154883283328366e-01, -7.636664326176560991e-01, 5.063239366670149733e-02, -8.346915382504057623e-01
-2.615070535024672238e-01, -4.387463182939582707e-01, -7.125291393457974243e-01, -8.267404143438106257e-01, -5.477288768155111898e-01, -6.840171961638377152e-01, 6.512176127055822050e-01, 3.438943805227274719e-01, -9.100002300260620069e-01, -1.529174743616015797e-01, 8.392092841296332484e-01, -2.212018984132165245e-01, -8.771741630084604058e-01, 3.984577246397465466e-01, 7.025335588396870445e-01, -6.343689266106233848e-01, -4.742029974758716904e-01, 7.713824353787792631e-01, 3.033577337161043608e-01, -3.980815528173392015e-01, 1.896637335547372016e-01, -1.006897910409309052e-02, 9.073538967105737596e-01, 2.904015392750157742e-01
1.268157277290035863e-02, 1.876148139886251731e-01, -4.262956076009892792e-01, 4.896322102125883480e-01, -2.502177094591863382e-02, -4.768600541633201684e-01, -6.632827543203506648e-01, -1.050495881392341790e-01, -1.239586403256753566e-01, -6.878624757082751895e-01, -4.518189295845301268e-01, 6.000409262684234385e-02, -3.925935984505341536e-01, -7.593068804444556008e-01, -1.205643807165267672e-01, 5.422998112693618034e-02, -7.733424320923937278e-01, -5.382960659329244502e-01, 5.400398113255691079e-01, -5.013270101282921720e-01, 4.236438533590163869e-01, 8.713602555299507779e-01, 1.805908773276153900e-01, 1.922366120631307518e-01
4.150916746846720073e-01, 8.032116076359380186e-01, 6.559525328875672745e-01, 7.578562926202376815e-01, 9.287866316098987163e-01, 8.098051158046495890e-02, -7.722154046714410081e-01, 3.600733183117799663e-01, 8.444832833535993455e-01, -4.560096156086396735e-01, -5.013927014373440461e-01, 8.160807876624899260e-01, 4.608011139951421198e-01, -7.246635864183054165e-01, -5.496644419110836843e-02, 9.661702050040437140e-01, -1.681725540695076099e-02, -4.439208864363016760e-01, 3.812985624336437951e-01, 6.316216980247774115e-01, 4.829620133947207239e-01, -8.623384269174931560e-02, -4.891225212643061093e-01, -7.800510334109076460e-01
1.440443306429699533e-01, 2.075842281974352443e-01, 3.435463500380249724e-01, -4.513039890550032962e-01, 4.090221047093718920e-01, -1.350071604920514146e-01, 4.271449137132194429e-01, 7.468501382705164948e-01, 8.383661437429913710e-02, 1.823176800500818373e-02, 6.747468591607297395e-01, 5.246759065394287491e-01, -2.107878496126492848e-02, 3.269327377836472315e-01, 6.908371838638435181e-01, 2.954408596729595216e-01, 2.196845243849492590e-01, 7.438171693014239416e-01, 1.718364527019127785e-01, 6.721743290380066682e-01, 2.639029398406075311e-01, -8.404950074898479562e-01, 2.030675146777148055e-01, -6.415531220595455109e-01
-2.137239899761874673e-01, -3.130010042564283501e-01, -7.114657973649706202e-01, -6.808941923726415935e-01, -4.375157053737701585e-01, -7.731072234314388947e-01, 4.696326437252068553e-01, 3.980852171083729130e-01, -8.431811060479953435e-01, -3.278238010838394056e-01, 7.368738485140886585e-01, -1.007473634247416927e-01, -9.044879225408138934e-01, 1.982711909738389122e-01, 7.079751167127968925e-01, -5.100228080159514565e-01, -6.090219213608162319e-01, 6.606567822314559635e-01, 4.515504926721774503e-01, -3.944691211803948439e-01, 3.291245567916203374e-01, 1.068830798680032307e-01, 8.969460509103797108e-01, 2.184232084553684727e-01
2.652056779757787086e-01, 4.711184138476134375e-01, 4.247137925530178881e-01, -1.429879372602352872e-01, 6.607669344124440514e-01, -2.302817909146500364e-01, 7.286287777572472701e-02, 8.361618248328204217e-01, 2.814624496516459073e-01, -2.677281024156576428e-01, 4.497235913680596719e-01, 7.688031308787143248e-01, 5.368451320909548713e-03, -4.051796725850879272e-02, 6.673399348667038433e-01, 5.715140916333678600e-01, 3.091322044952391629e-02, 5.176281049909913223e-01, 4.121449690471385985e-01, 7.350948047789899187e-01, 5.036803226284914947e-01, -6.742882079920742289e-01, 1.256945280889558147e-01, -8.142110785026769326e-01
4.415286686326696380e-02, -7.615037616072853344e-02, 6.332444341508882690e-01, 3.017020409646613277e-02, 1.164338209688469961e-01, 8.564155493532432661e-01, 2.397390582599230602e-01, -3.276837821302140408e-01, 5.050170691057491723e-01, 7.801572852393376944e-01, -1.601485195012249951e-01, -1.623181483116650781e-01, 8.092096704921224459e-01, 4.912157776226920292e-01, -4.486212575380182921e-01, 1.134450673560989942e-01, 9.335925347005719077e-01, -6.448179217744452740e-02, -7.617457697143467099e-01, 4.429491985258610653e-01, -6.234373625592101176e-01, -5.853737484590298967e-01, -6.645431490905477911e-01, -8.777162320168477305e-02
4.023330171115963583e-01, 7.688350845140672352e-01, 6.539177047647164454e-01, 6.886936239680486738e-01, 9.026348495846256981e-01, 8.586188973812589054e-02, -6.991723090722040679e-01, 3.777895497894422916e-01, 8.113978526284663095e-01, -4.138744274781688270e-01, -4.350552320192614952e-01, 7.961436666145181862e-01, 4.480334377192903283e-01, -6.541994905874952693e-01, -1.774201536777108082e-02, 9.291122530278084213e-01, 1.430982950398281169e-02, -3.721645838557677277e-01, 3.536271355397082594e-01, 6.509379963698760374e-01, 4.534696592392695180e-01, -1.477382585719850538e-01, -4.647985761332112387e-01, -7.698491758801205842e-01
2.193663105194973081e-02, -5.325311486139214928e-02, 4.674261885253842563e-01, 4.986001396219337245e-01, 2.645445447050372156e-03, 8.914590377582104486e-01, -2.383874593364812555e-01, -7.551975567704649617e-01, 5.702729097408634207e-01, 6.077401480800799227e-01, -7.233425204599530645e-01, -3.563382692498154869e-01, 8.480060674111701280e-01, 7.298273807415225911e-02, -9.129883517587230601e-01, 8.845418762808777979e-02, 7.003884667818959242e-01, -6.743236014922265875e-01, -7.505076601587492569e-01, 5.664288361152741702e-02, -6.678377953710551429e-01, 4.047557911525383190e-02, -8.555561679992728097e-01, 2.172270880589900754e-01
1.746264538541250355e-01, 4.473238912257138100e-01, -2.420454475922153778e-02, 8.061996933542742161e-01, 3.273535876625468521e-01, -1.970228869321515308e-01, -9.081168720512478032e-01, -1.094070973047279738e-01, 3.271470666284696516e-01, -6.379325890702260970e-01, -7.240788028091710293e-01, 2.855135379574149090e-01, 9.854924412270996137e-03, -9.111231204446719190e-01, -3.114431439349612529e-01, 4.309739609841499175e-01, -5.276057677597588702e-01, -7.694126598269784845e-01, 4.558253877705539803e-01, -1.737028660966526139e-01, 4.101675664625645257e-01, 7.212190893407747216e-01, -2.078031133275929365e-01, -8.821704380279447866e-02
... 86 more rows
